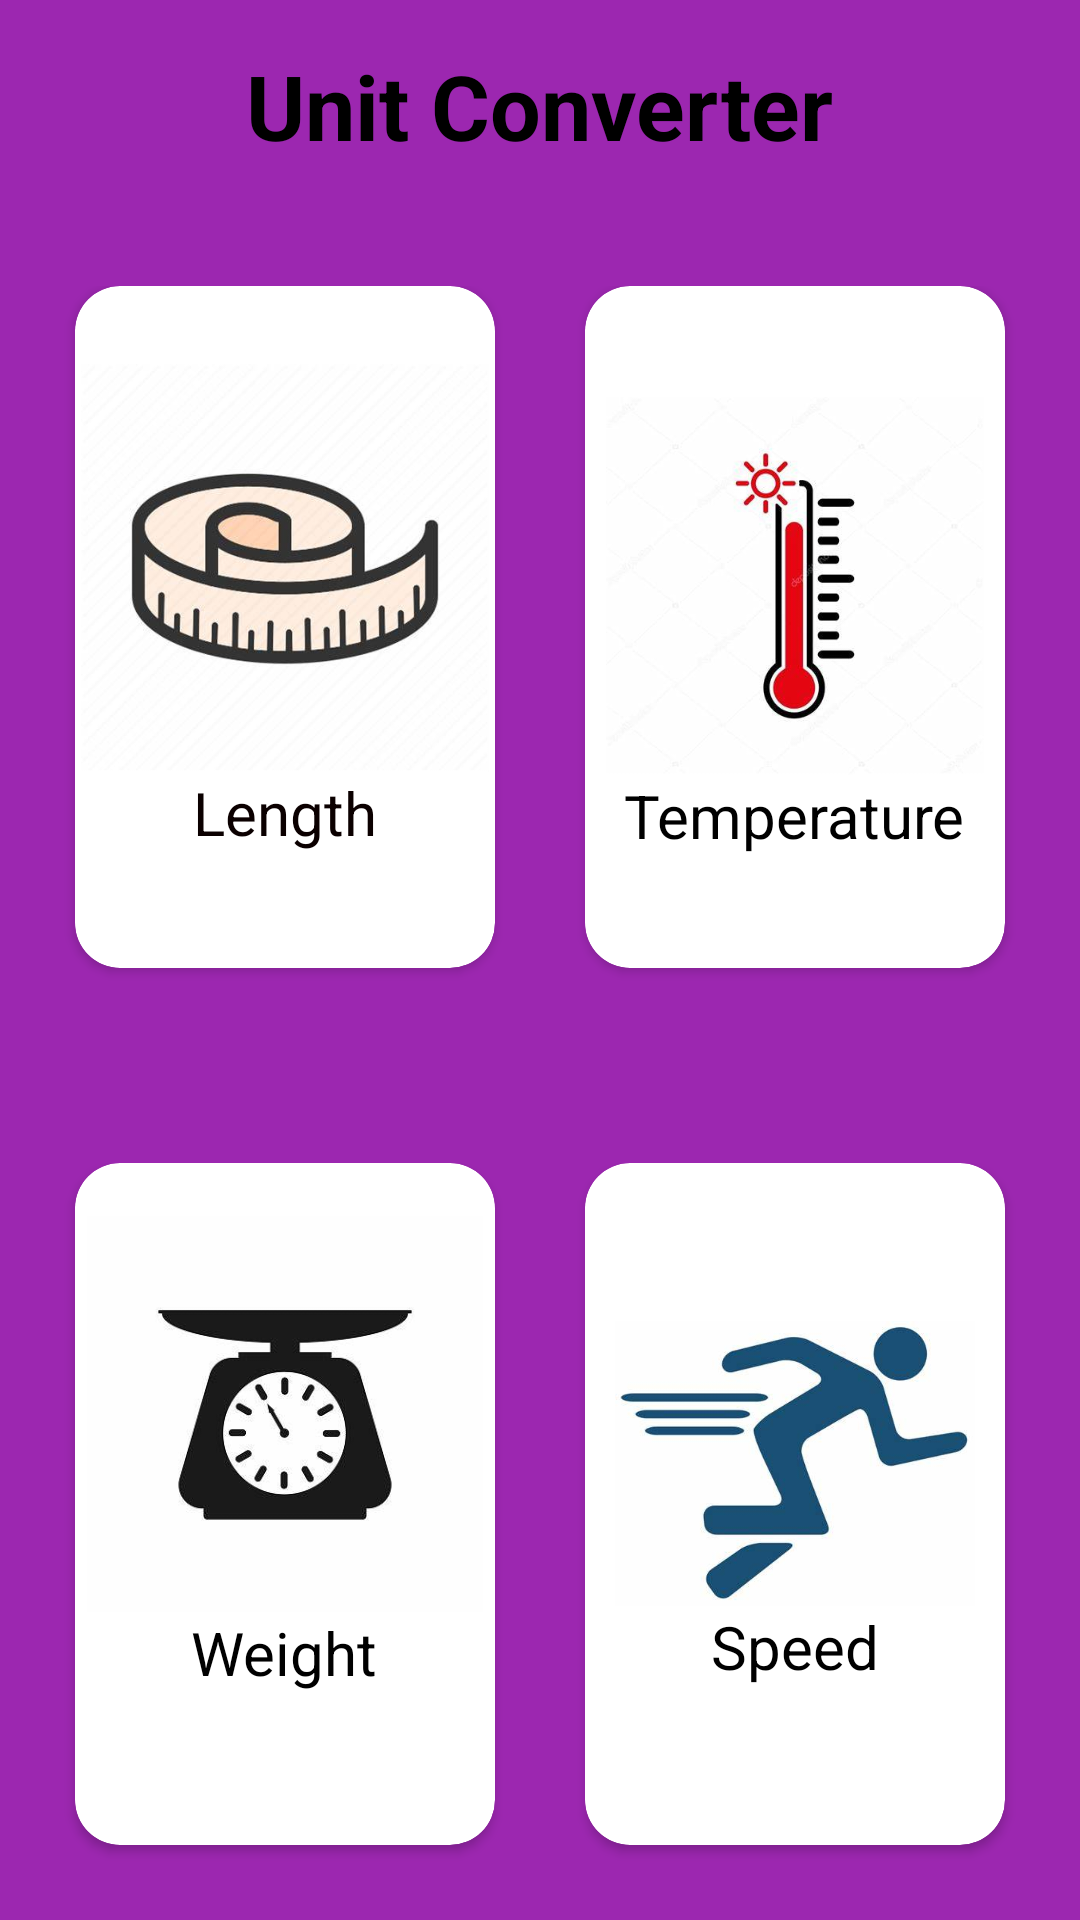

Produce the Android XML layout that renders to this screen, including the resource entries it uses.
<!-- AndroidManifest.xml: application theme Theme.MyAppConverter2 -->
<!-- res/layout/activity_main.xml -->
<?xml version="1.0" encoding="utf-8"?>
<LinearLayout xmlns:android="http://schemas.android.com/apk/res/android"
    xmlns:app="http://schemas.android.com/apk/res-auto"
    xmlns:tools="http://schemas.android.com/tools"
    android:layout_width="match_parent"
    android:layout_height="match_parent"
    android:background="#9C27B0"
    android:orientation="vertical"
    tools:context=".MainActivity">

    <TextView
        android:layout_width="wrap_content"
        android:layout_height="wrap_content"
        android:layout_gravity="center_vertical|center_horizontal"
        android:text="Unit Converter"
        android:textColor="@color/black"
        android:textSize="30dp"
        android:textStyle="bold"
        android:layout_marginTop="15dp">


    </TextView>

    <GridLayout
        android:layout_width="match_parent"
        android:layout_height="0dp"
        android:layout_marginTop="30dp"
        android:layout_weight="4"
        android:columnCount="2"
        android:padding="10dp"
        android:rowCount="1">

        <androidx.cardview.widget.CardView
            android:layout_width="0dp"
            android:layout_height="0dp"
            android:layout_rowWeight="1"
            android:layout_columnWeight="1"
            android:layout_marginLeft="15dp"
            android:layout_marginRight="15dp"
            android:layout_marginBottom="15dp"
            android:elevation="10dp"
            app:cardCornerRadius="15dp"
            android:id="@+id/length">

            <LinearLayout
                android:layout_width="match_parent"
                android:layout_height="175dp"
                android:layout_gravity="center"
                android:orientation="vertical">

                <ImageView
                    android:layout_width="wrap_content"
                    android:layout_height="136dp"
                    android:src="@drawable/lengthicon">

                </ImageView>

                <TextView
                    android:layout_width="wrap_content"
                    android:layout_height="wrap_content"
                    android:layout_gravity="center"
                    android:text="Length"
                    android:textColor="#0B0000"
                    android:textSize="20sp">

                </TextView>

            </LinearLayout>

        </androidx.cardview.widget.CardView>

        <androidx.cardview.widget.CardView
            android:layout_width="0dp"
            android:layout_height="0dp"
            android:layout_rowWeight="1"
            android:layout_columnWeight="1"
            android:layout_marginLeft="15dp"
            android:layout_marginRight="15dp"
            android:layout_marginBottom="15dp"
            android:elevation="10dp"
            app:cardCornerRadius="15dp"
            android:id="@+id/temp">
            <LinearLayout
                android:layout_width="wrap_content"
                android:layout_height="wrap_content"
                android:layout_gravity="center"
                android:orientation="vertical">

                <ImageView
                    android:layout_width="138dp"
                    android:layout_height="126dp"
                    android:src="@drawable/tempicon">

                </ImageView>

                <TextView
                    android:layout_width="wrap_content"
                    android:layout_height="wrap_content"
                    android:layout_gravity="center"
                    android:text="Temperature"
                    android:textColor="@color/black"
                    android:textSize="20sp">

                </TextView>

            </LinearLayout>

        </androidx.cardview.widget.CardView>


    </GridLayout>

    <GridLayout
        android:layout_width="match_parent"
        android:layout_height="0dp"
        android:layout_marginTop="30dp"
        android:layout_weight="4"
        android:columnCount="2"
        android:padding="10dp"
        android:rowCount="1">

        <androidx.cardview.widget.CardView
            android:layout_width="0dp"
            android:layout_height="0dp"
            android:layout_row="0"
            android:layout_rowWeight="1"
            android:layout_column="0"
            android:layout_columnWeight="1"
            android:layout_marginLeft="15dp"
            android:layout_marginRight="15dp"
            android:layout_marginBottom="15dp"
            android:elevation="10dp"
            app:cardCornerRadius="15dp"
            android:id="@+id/weight">

            <LinearLayout
                android:layout_width="wrap_content"
                android:layout_height="wrap_content"
                android:layout_gravity="center"
                android:orientation="vertical">

                <ImageView
                    android:layout_width="wrap_content"
                    android:layout_height="132dp"
                    android:src="@drawable/weiiiiii">

                </ImageView>

                <TextView
                    android:layout_width="wrap_content"
                    android:layout_height="60dp"
                    android:layout_gravity="center"
                    android:text="Weight"
                    android:textColor="@color/black"
                    android:textSize="20sp">

                </TextView>
            </LinearLayout>

        </androidx.cardview.widget.CardView>

        <androidx.cardview.widget.CardView
            android:layout_width="0dp"
            android:layout_height="0dp"
            android:layout_rowWeight="1"
            android:layout_columnWeight="1"
            android:layout_marginLeft="15dp"
            android:layout_marginRight="15dp"
            android:layout_marginBottom="15dp"
            android:elevation="10dp"
            app:cardCornerRadius="15dp"
            android:id="@+id/speed">
            <LinearLayout
                android:layout_width="wrap_content"
                android:layout_height="wrap_content"
                android:orientation="vertical"
                android:layout_gravity="center">

                <ImageView
                    android:layout_width="wrap_content"
                    android:layout_height="95dp"
                    android:src="@drawable/speedicon">

                </ImageView>
                <TextView
                    android:layout_width="wrap_content"
                    android:layout_height="wrap_content"
                    android:layout_gravity="center"
                    android:textSize="20sp"
                    android:text="Speed"
                    android:textColor="@color/black">

                </TextView>
            </LinearLayout>

        </androidx.cardview.widget.CardView>


    </GridLayout>


</LinearLayout>
<!-- resources referenced by this layout -->
<resources>
  <!-- drawable lengthicon: jpg bitmap (drawable-v24, 18087 bytes) -->
  <!-- drawable speedicon: jpg bitmap (drawable-v24, 12248 bytes) -->
  <!-- drawable tempicon: jpg bitmap (drawable-v24, 13539 bytes) -->
  <!-- drawable weiiiiii: jpg bitmap (drawable-v24, 10024 bytes) -->
  <style name="Theme.MyAppConverter2" parent="Theme.MaterialComponents.DayNight.DarkActionBar">
          
          <item name="colorPrimary">@color/purple_500</item>
          <item name="colorPrimaryVariant">@color/purple_700</item>
          <item name="colorOnPrimary">@color/white</item>
          
          <item name="colorSecondary">@color/teal_200</item>
          <item name="colorSecondaryVariant">@color/teal_700</item>
          <item name="colorOnSecondary">@color/black</item>
          
          <item name="android:statusBarColor" tools:targetApi="l">?attr/colorPrimaryVariant</item>
          
      </style>
  <!-- not gathered from this repository: default colours our renderer supplied (Android Studio template values) -->
  <color name="purple_500">#FF6200EE</color>
  <color name="purple_700">#FF3700B3</color>
  <color name="teal_200">#FF03DAC5</color>
  <color name="teal_700">#FF018786</color>
  <color name="black">#FF000000</color>
  <color name="white">#FFFFFFFF</color>
</resources>
